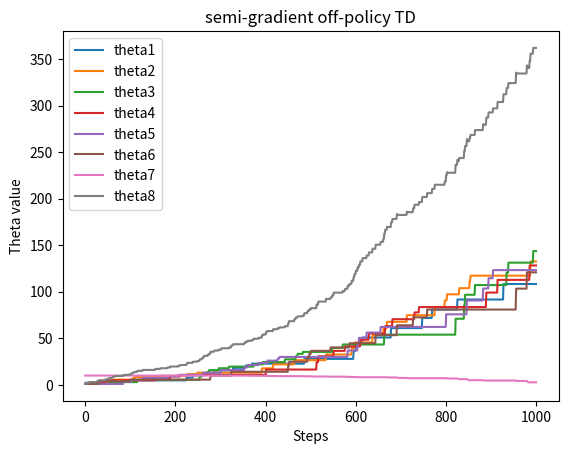
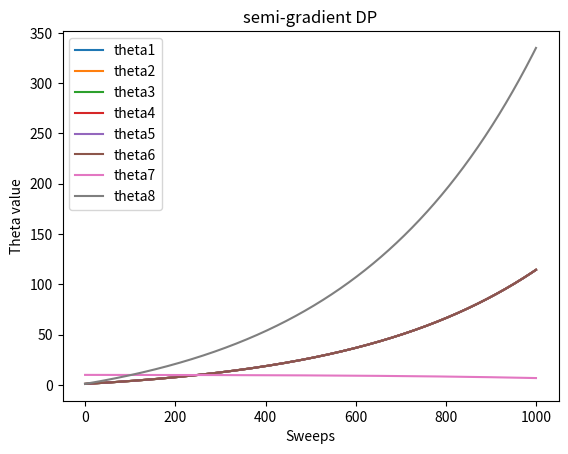
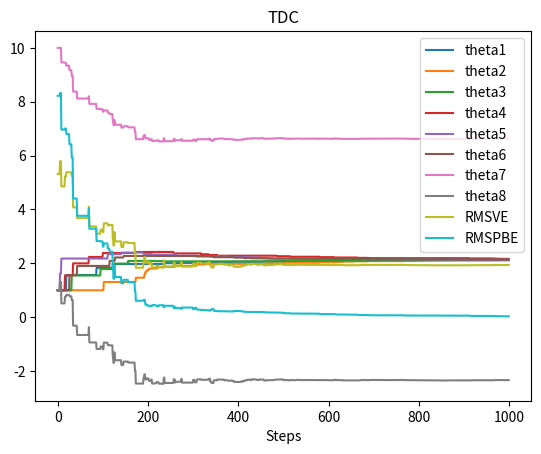
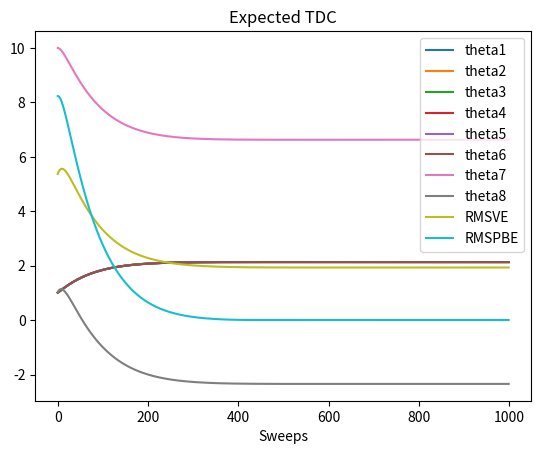
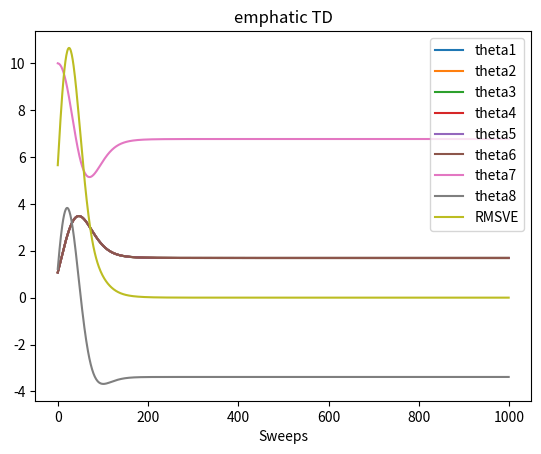

Here is the Python script that generated these plots, in order:
from __future__ import print_function

import matplotlib.pyplot as plt
import numpy as np

# all states: state 0-5 are upper states
STATES = np.arange(0, 7)
# state 6 is lower state
LOWER_STATE = 6
# discount factor
DISCOUNT = 0.99

# each state is represented by a vector of length 8
FEATURE_SIZE = 8
FEATURES = np.zeros((len(STATES), FEATURE_SIZE))
for i in range(LOWER_STATE):
    FEATURES[i, i] = 2
    FEATURES[i, 7] = 1
FEATURES[LOWER_STATE, 6] = 1
FEATURES[LOWER_STATE, 7] = 2

# all possible actions
DASHED = 0
SOLID = 1
ACTIONS = [DASHED, SOLID]

# reward is always zero
REWARD = 0


# take @action at @state, return the new state
def takeAction(state, action):
    if action == SOLID:
        return LOWER_STATE
    return np.random.choice(STATES[:LOWER_STATE])


# target policy
def targetPolicy(state):
    return SOLID


# state distribution for the behavior policy
stateDistribution = np.ones(len(STATES)) / 7
stateDistributionMat = np.matrix(np.diag(stateDistribution))
# projection matrix for minimize MSVE
projectionMatrix = np.matrix(FEATURES) * \
                   np.linalg.pinv(np.matrix(FEATURES.T) * stateDistributionMat * np.matrix(FEATURES)) * \
                   np.matrix(FEATURES.T) * \
                   stateDistributionMat

# behavior policy
BEHAVIOR_SOLID_PROBABILITY = 1.0 / 7


def behaviorPolicy(state):
    if np.random.binomial(1, BEHAVIOR_SOLID_PROBABILITY) == 1:
        return SOLID
    return DASHED


# Semi-gradient off-policy temporal difference
# @state: current state
# @theta: weight for each component of the feature vector
# @alpha: step size
# @return: next state
def semiGradientOffPolicyTD(state, theta, alpha):
    action = behaviorPolicy(state)
    nextState = takeAction(state, action)
    # get the importance ratio
    if action == DASHED:
        rho = 0.0
    else:
        rho = 1.0 / BEHAVIOR_SOLID_PROBABILITY
    delta = REWARD + DISCOUNT * np.dot(FEATURES[nextState, :], theta) - \
            np.dot(FEATURES[state, :], theta)
    delta *= rho * alpha
    # derivatives happen to be the same matrix due to the linearity
    theta += FEATURES[state, :] * delta
    return nextState


# Semi-gradient DP
# @theta: weight for each component of the feature vector
# @alpha: step size
def semiGradientDP(theta, alpha):
    delta = 0.0
    # go through all the states
    for currentState in STATES:
        expectedReturn = 0.0
        # compute bellman error for each state
        for nextState in STATES:
            if nextState == LOWER_STATE:
                expectedReturn += REWARD + DISCOUNT * np.dot(theta,
                                                             FEATURES[nextState, :])
        bellmanError = expectedReturn - np.dot(theta, FEATURES[currentState, :])
        # accumulate gradients
        delta += bellmanError * FEATURES[currentState, :]
    # derivatives happen to be the same matrix due to the linearity
    theta += alpha / len(STATES) * delta


# temporal difference with gradient correction
# @state: current state
# @theta: weight of each component of the feature vector
# @weight: auxiliary trace for gradient correction
# @alpha: step size of @theta
# @beta: step size of @weight
def TDC(state, theta, weight, alpha, beta):
    action = behaviorPolicy(state)
    nextState = takeAction(state, action)
    # get the importance ratio
    if action == DASHED:
        rho = 0.0
    else:
        rho = 1.0 / BEHAVIOR_SOLID_PROBABILITY
    delta = REWARD + DISCOUNT * np.dot(FEATURES[nextState, :], theta) - \
            np.dot(FEATURES[state, :], theta)
    theta += alpha * rho * (
        delta * FEATURES[state, :] -
        DISCOUNT * FEATURES[nextState, :] * np.dot(FEATURES[state, :], weight))
    weight += beta * rho * (
        delta - np.dot(FEATURES[state, :], weight)) * FEATURES[state, :]
    return nextState


# expected temporal difference with gradient correction
# @theta: weight of each component of the feature vector
# @weight: auxiliary trace for gradient correction
# @alpha: step size of @theta
# @beta: step size of @weight
def expectedTDC(theta, weight, alpha, beta):
    for currentState in STATES:
        # When computing expected update target, if next state is not lower state, importance ratio will be 0,
        # so we can safely ignore this case and assume next state is always lower state
        delta = REWARD + DISCOUNT * np.dot(FEATURES[LOWER_STATE, :], theta) - np.dot(
            FEATURES[currentState, :], theta)
        rho = 1 / BEHAVIOR_SOLID_PROBABILITY
        # Under behavior policy, state distribution is uniform, so the probability for each state is 1.0 / len(STATES)
        expectedUpdateTheta = 1.0 / len(STATES) * BEHAVIOR_SOLID_PROBABILITY * rho * (
            delta * FEATURES[currentState, :] - DISCOUNT * FEATURES[LOWER_STATE, :] * np.
            dot(weight, FEATURES[currentState, :]))
        theta += alpha * expectedUpdateTheta
        expectedUpdateWeight = 1.0 / len(STATES) * BEHAVIOR_SOLID_PROBABILITY * rho * (
            delta - np.dot(weight, FEATURES[currentState, :])) * FEATURES[currentState, :]
        weight += beta * expectedUpdateWeight

    # if *accumulate* expected update and actually apply update here, then it's synchronous
    # theta += alpha * expectedUpdateTheta
    # weight += beta * expectedUpdateWeight


# interest is 1 for every state
INTEREST = 1


# expected update of ETD
# @theta: weight of each component of the feature vector
# @emphasis: current emphasis
# @alpha: step size of @theta
# @return: expected next emphasis
def expectedEmphaticTD(theta, emphasis, alpha):
    # we perform synchronous update for both theta and emphasis
    expectedUpdate = 0
    expectedNextEmphasis = 0.0
    # go through all the states
    for state in STATES:
        # compute rho(t-1)
        if state == LOWER_STATE:
            rho = 1.0 / BEHAVIOR_SOLID_PROBABILITY
        else:
            rho = 0
        # update emphasis
        nextEmphasis = DISCOUNT * rho * emphasis + INTEREST
        expectedNextEmphasis += nextEmphasis
        # When computing expected update target, if next state is not lower state, importance ratio will be 0,
        # so we can safely ignore this case and assume next state is always lower state
        nextState = LOWER_STATE
        delta = REWARD + DISCOUNT * np.dot(FEATURES[nextState, :], theta) - np.dot(
            FEATURES[state, :], theta)
        expectedUpdate += 1.0 / len(STATES) * BEHAVIOR_SOLID_PROBABILITY \
            * nextEmphasis * 1 / BEHAVIOR_SOLID_PROBABILITY * delta * FEATURES[state, :]
    theta += alpha * expectedUpdate
    return expectedNextEmphasis / len(STATES)


# compute RMSVE for a value function parameterized by @theta
# true value function is always 0 in this example
def computeRMSVE(theta):
    return np.sqrt(np.dot(np.power(np.dot(FEATURES, theta), 2), stateDistribution))


# compute RMSPBE for a value function parameterized by @theta
# true value function is always 0 in this example
def computeRMSPBE(theta):
    bellmanError = np.zeros(len(STATES))
    for state in STATES:
        for nextState in STATES:
            if nextState == LOWER_STATE:
                bellmanError[state] += REWARD + DISCOUNT * np.dot(
                    theta, FEATURES[nextState, :]) - np.dot(theta, FEATURES[state, :])
    bellmanError = np.dot(np.asarray(projectionMatrix), bellmanError)
    return np.sqrt(np.dot(np.power(bellmanError, 2), stateDistribution))


figureIndex = 0


# Figure 11.2(left), semi-gradient off-policy TD
def figure11_2_a():
    # Initialize the theta
    theta = np.ones(FEATURE_SIZE)
    theta[6] = 10

    alpha = 0.01

    steps = 1000
    thetas = np.zeros((FEATURE_SIZE, steps))
    state = np.random.choice(STATES)
    for step in range(steps):
        state = semiGradientOffPolicyTD(state, theta, alpha)
        thetas[:, step] = theta

    global figureIndex
    plt.figure(figureIndex)
    figureIndex += 1
    for i in range(FEATURE_SIZE):
        plt.plot(thetas[i, :], label='theta' + str(i + 1))
    plt.xlabel('Steps')
    plt.ylabel('Theta value')
    plt.title('semi-gradient off-policy TD')
    plt.legend()


# Figure 11.2(right), semi-gradient DP
def figure11_2_b():
    # Initialize the theta
    theta = np.ones(FEATURE_SIZE)
    theta[6] = 10

    alpha = 0.01

    sweeps = 1000
    thetas = np.zeros((FEATURE_SIZE, sweeps))
    for sweep in range(sweeps):
        semiGradientDP(theta, alpha)
        thetas[:, sweep] = theta

    global figureIndex
    plt.figure(figureIndex)
    figureIndex += 1
    for i in range(FEATURE_SIZE):
        plt.plot(thetas[i, :], label='theta' + str(i + 1))
    plt.xlabel('Sweeps')
    plt.ylabel('Theta value')
    plt.title('semi-gradient DP')
    plt.legend()


# Figure 11.6(left), temporal difference with gradient correction
def figure11_6_a():
    # Initialize the theta
    theta = np.ones(FEATURE_SIZE)
    theta[6] = 10
    weight = np.zeros(FEATURE_SIZE)

    alpha = 0.005
    beta = 0.05

    steps = 1000
    thetas = np.zeros((FEATURE_SIZE, steps))
    RMSVE = np.zeros(steps)
    RMSPBE = np.zeros(steps)
    state = np.random.choice(STATES)
    for step in range(steps):
        state = TDC(state, theta, weight, alpha, beta)
        thetas[:, step] = theta
        RMSVE[step] = computeRMSVE(theta)
        RMSPBE[step] = computeRMSPBE(theta)

    global figureIndex
    plt.figure(figureIndex)
    figureIndex += 1
    for i in range(FEATURE_SIZE):
        plt.plot(thetas[i, :], label='theta' + str(i + 1))
    plt.plot(RMSVE, label='RMSVE')
    plt.plot(RMSPBE, label='RMSPBE')
    plt.xlabel('Steps')
    plt.title('TDC')
    plt.legend()


# Figure 11.6(right), expected temporal difference with gradient correction
def figure11_6_b():
    # Initialize the theta
    theta = np.ones(FEATURE_SIZE)
    theta[6] = 10
    weight = np.zeros(FEATURE_SIZE)

    alpha = 0.005
    beta = 0.05

    sweeps = 1000
    thetas = np.zeros((FEATURE_SIZE, sweeps))
    RMSVE = np.zeros(sweeps)
    RMSPBE = np.zeros(sweeps)
    for sweep in range(sweeps):
        expectedTDC(theta, weight, alpha, beta)
        thetas[:, sweep] = theta
        RMSVE[sweep] = computeRMSVE(theta)
        RMSPBE[sweep] = computeRMSPBE(theta)

    global figureIndex
    plt.figure(figureIndex)
    figureIndex += 1
    for i in range(FEATURE_SIZE):
        plt.plot(thetas[i, :], label='theta' + str(i + 1))
    plt.plot(RMSVE, label='RMSVE')
    plt.plot(RMSPBE, label='RMSPBE')
    plt.xlabel('Sweeps')
    plt.title('Expected TDC')
    plt.legend()


# Figure 11.7, expected ETD
def figure11_7():
    # Initialize the theta
    theta = np.ones(FEATURE_SIZE)
    theta[6] = 10

    alpha = 0.03

    sweeps = 1000
    thetas = np.zeros((FEATURE_SIZE, sweeps))
    RMSVE = np.zeros(sweeps)
    emphasis = 0.0
    for sweep in range(sweeps):
        emphasis = expectedEmphaticTD(theta, emphasis, alpha)
        thetas[:, sweep] = theta
        RMSVE[sweep] = computeRMSVE(theta)

    global figureIndex
    plt.figure(figureIndex)
    figureIndex += 1
    for i in range(FEATURE_SIZE):
        plt.plot(thetas[i, :], label='theta' + str(i + 1))
    plt.plot(RMSVE, label='RMSVE')
    plt.xlabel('Sweeps')
    plt.title('emphatic TD')
    plt.legend()


if __name__ == '__main__':
    figure11_2_a()
    figure11_2_b()
    figure11_6_a()
    figure11_6_b()
    figure11_7()
    plt.show()
